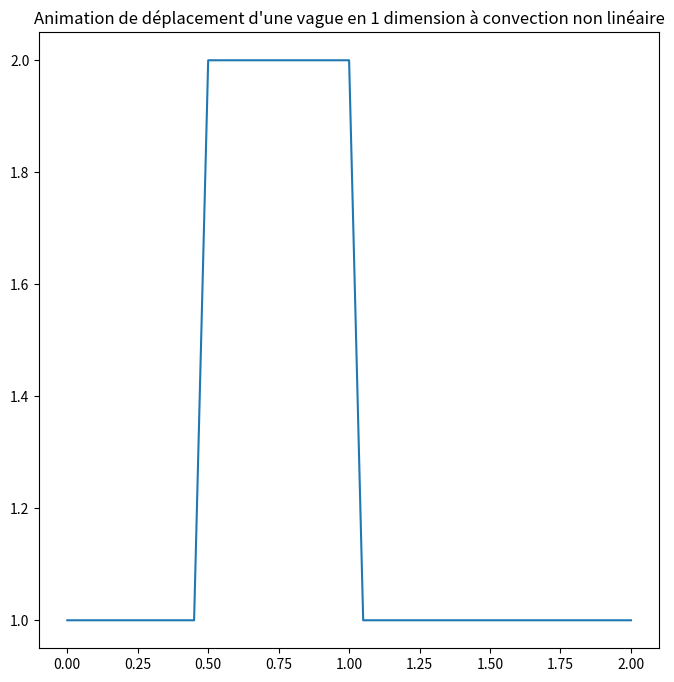

Generate this figure with matplotlib:
"""
[redacted]
Référence : lorenabarba.com/blog/cfd-python-12-steps-to-navier-stokes/
"""

import numpy as np
import matplotlib.pyplot as plt
from matplotlib.animation import FuncAnimation, PillowWriter

"""Etape 2 : Convection non-linéaire en 1 dimension - version animée avec matplotlib"""
BLIT = False
SAVE = False

fig, axes = plt.subplots(1,1, figsize=(8,8))
axes.set_title("Animation de déplacement d'une vague en 1 dimension à convection non linéaire") # ne marche pas, ni pour plt, ni pour axes, ni pour fig


# Constantes
nx = 41 # nombre de points
dx = 2/(nx-1)
nt = 25 # nombre d'étapes à calculer
dt = .025 # temps en chaque étape (delta t)

# Création du signal créneau
u = np.ones(nx) # niveau bas
u[int(.5/dx):int(1/dx+1)]=2 # niveau haut (entre .5 et 1)
# u=2 entre .5 et 1

# Calcul de u en fonction du temps : n et n+1 sont deux instants consécutifs
u_n = np.ones(nx)
line, = axes.plot(np.linspace(0,2,nx), u)

# Animation 
def animate(n):
    u_n = u.copy()
    for i in range(1, nx): # on commence à 1 car u_n dépend de u_n-1
        u[i] = u_n[i] - u_n[i]*dt/dx*(u_n[i] - u_n[i-1])
    line.set_data(np.linspace(0,2,nx), u)
    return line,

anim = FuncAnimation(fig, animate, frames = nt, interval = dt, blit = BLIT)
if SAVE:
    writergif = PillowWriter(fps=30)
    anim.save('Images/animation-step2.gif', writer=writergif)

plt.show()